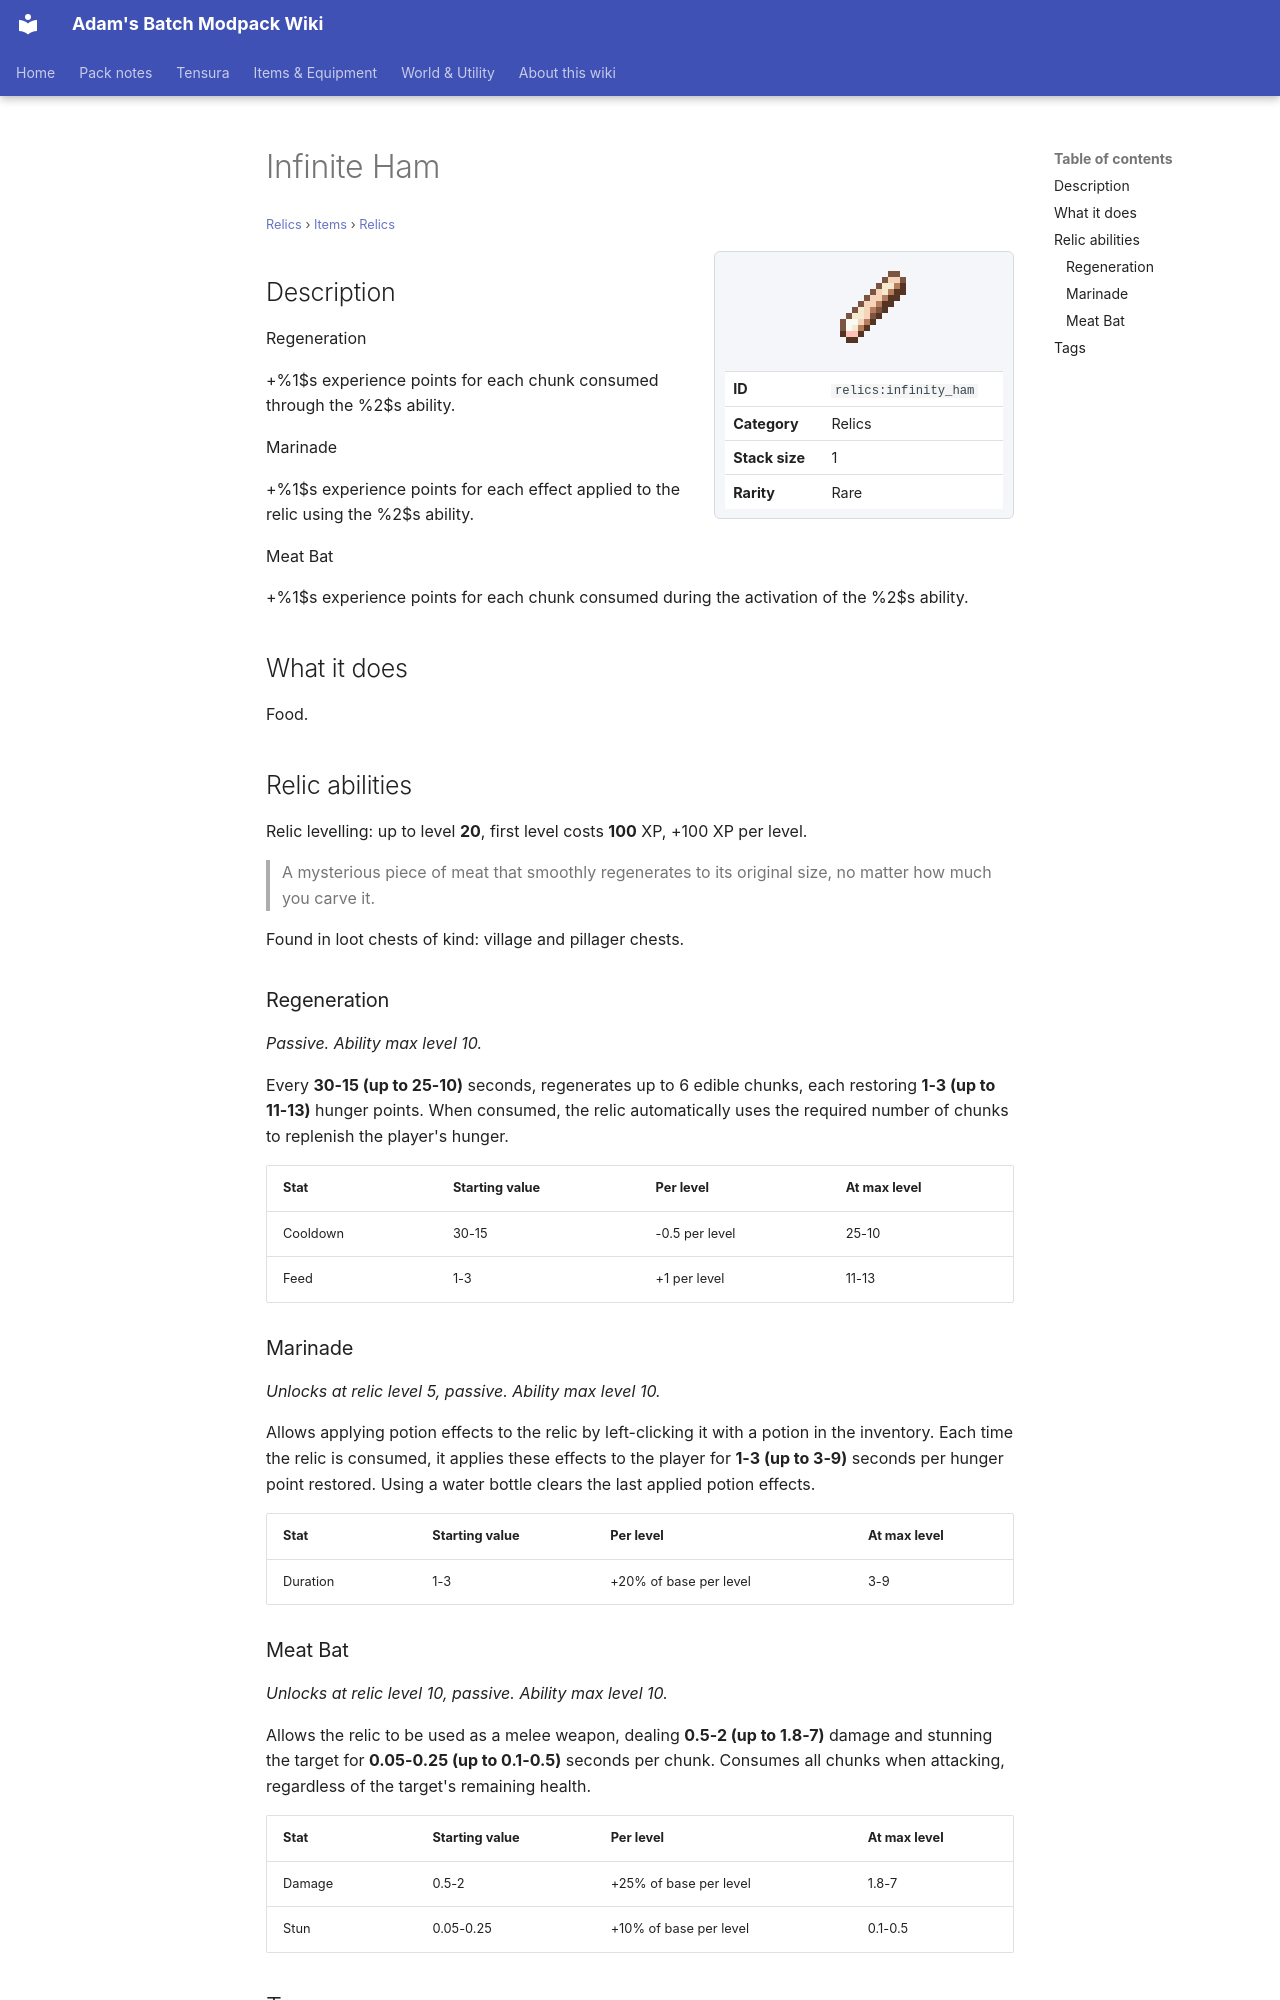

repository: Proteus-Nell/Adams-Batch-MC-Modpack-Wiki · page: relics/items/relics/infinity-ham/index.html · generator: mkdocs

# Infinite Ham

<small>[Relics](../../index.md) &rsaquo; [Items](../index.md) &rsaquo; [Relics](index.md)</small>

<div class="infobox" markdown>

![Infinite Ham](../../../assets/icons/relics/item/infinity_ham.png)

| | |
|---|---|
| **ID** | `relics:infinity_ham` |
| **Category** | Relics |
| **Stack size** | 1 |
| **Rarity** | Rare |

</div>

## Description

Regeneration

+%1$s experience points for each chunk consumed through the %2$s ability.

Marinade

+%1$s experience points for each effect applied to the relic using the %2$s ability.

Meat Bat

+%1$s experience points for each chunk consumed during the activation of the %2$s ability.

## What it does

Food.

## Relic abilities

Relic levelling: up to level **20**, first level costs **100** XP, +100 XP per level.

> A mysterious piece of meat that smoothly regenerates to its original size, no matter how much you carve it.

Found in loot chests of kind: village and pillager chests.

### Regeneration

*Passive. Ability max level 10.*

Every **30-15 (up to 25-10)** seconds, regenerates up to 6 edible chunks, each restoring **1-3 (up to 11-13)** hunger points. When consumed, the relic automatically uses the required number of chunks to replenish the player's hunger.

| Stat | Starting value | Per level | At max level |
|---|---|---|---|
| Cooldown | 30-15 | -0.5 per level | 25-10 |
| Feed | 1-3 | +1 per level | 11-13 |

### Marinade

*Unlocks at relic level 5, passive. Ability max level 10.*

Allows applying potion effects to the relic by left-clicking it with a potion in the inventory. Each time the relic is consumed, it applies these effects to the player for **1-3 (up to 3-9)** seconds per hunger point restored. Using a water bottle clears the last applied potion effects.

| Stat | Starting value | Per level | At max level |
|---|---|---|---|
| Duration | 1-3 | +20% of base per level | 3-9 |
